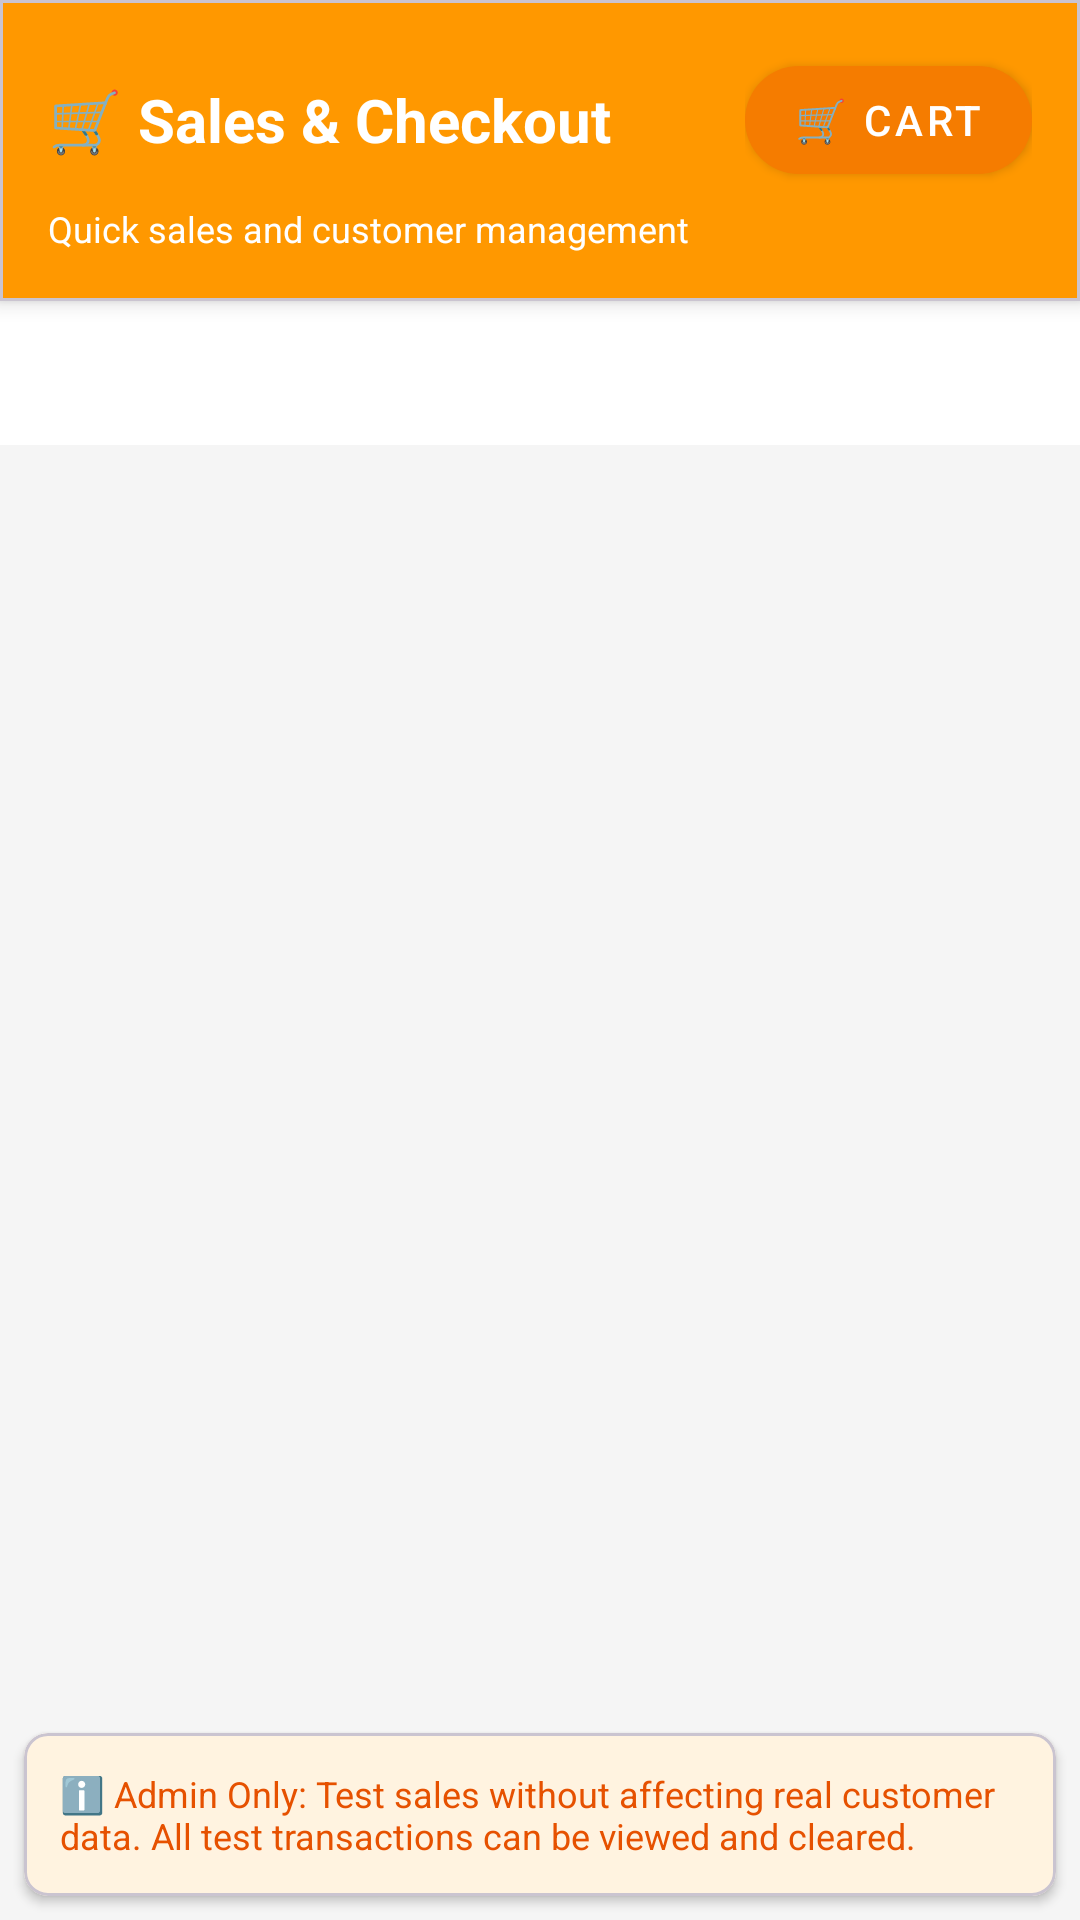

The Android layout XML behind this screen, and the referenced resources:
<!-- AndroidManifest.xml: application theme Theme.AIMS -->
<!-- res/layout/activity_test_customer.xml -->
<?xml version="1.0" encoding="utf-8"?>
<LinearLayout xmlns:android="http://schemas.android.com/apk/res/android"
    xmlns:app="http://schemas.android.com/apk/res-auto"
    android:layout_width="match_parent"
    android:layout_height="match_parent"
    android:orientation="vertical"
    android:background="#F5F5F5">

    
    <com.google.android.material.card.MaterialCardView
        android:layout_width="match_parent"
        android:layout_height="wrap_content"
        app:cardBackgroundColor="#FF9800"
        app:cardElevation="4dp"
        app:cardCornerRadius="0dp">
        
        <LinearLayout
            android:layout_width="match_parent"
            android:layout_height="wrap_content"
            android:orientation="vertical"
            android:padding="16dp">
            
            <LinearLayout
                android:layout_width="match_parent"
                android:layout_height="wrap_content"
                android:orientation="horizontal"
                android:gravity="center_vertical">
                
                <TextView
                    android:layout_width="0dp"
                    android:layout_height="wrap_content"
                    android:layout_weight="1"
                    android:text="🛒 Sales &amp; Checkout"
                    android:textSize="20sp"
                    android:textStyle="bold"
                    android:textColor="@android:color/white"/>
                
                <FrameLayout
                    android:layout_width="wrap_content"
                    android:layout_height="wrap_content">
                    
                    <com.google.android.material.button.MaterialButton
                        android:id="@+id/btnViewCart"
                        style="@style/Widget.MaterialComponents.Button"
                        android:layout_width="wrap_content"
                        android:layout_height="wrap_content"
                        android:text="🛒 Cart"
                        android:textColor="@android:color/white"
                        app:backgroundTint="#F57C00"
                        app:cornerRadius="20dp"/>
                    
                    <TextView
                        android:id="@+id/tvCartCount"
                        android:layout_width="24dp"
                        android:layout_height="24dp"
                        android:layout_gravity="top|end"
                        android:layout_marginTop="-8dp"
                        android:layout_marginEnd="-8dp"
                        android:background="@drawable/bg_circle_orange"
                        android:gravity="center"
                        android:text="0"
                        android:textColor="@android:color/white"
                        android:textSize="12sp"
                        android:textStyle="bold"
                        android:visibility="gone"/>
                </FrameLayout>
            </LinearLayout>
            
            <TextView
                android:id="@+id/tvTestInfo"
                android:layout_width="wrap_content"
                android:layout_height="wrap_content"
                android:text="Quick sales and customer management"
                android:textSize="12sp"
                android:textColor="@android:color/white"
                android:layout_marginTop="4dp"/>
        </LinearLayout>
    </com.google.android.material.card.MaterialCardView>

    
    <com.google.android.material.tabs.TabLayout
        android:id="@+id/tabLayout"
        android:layout_width="match_parent"
        android:layout_height="wrap_content"
        android:background="@android:color/white"
        app:tabIndicatorColor="#FF9800"
        app:tabSelectedTextColor="#FF9800"
        app:tabTextColor="#666666"/>

    
    <FrameLayout
        android:layout_width="match_parent"
        android:layout_height="0dp"
        android:layout_weight="1">

        
        <androidx.recyclerview.widget.RecyclerView
            android:id="@+id/rvProducts"
            android:layout_width="match_parent"
            android:layout_height="match_parent"
            android:padding="8dp"
            android:clipToPadding="false"/>

        
        <LinearLayout
            android:id="@+id/layoutTestHistory"
            android:layout_width="match_parent"
            android:layout_height="match_parent"
            android:orientation="vertical"
            android:visibility="gone">
            
            <androidx.recyclerview.widget.RecyclerView
                android:id="@+id/rvTestTransactions"
                android:layout_width="match_parent"
                android:layout_height="0dp"
                android:layout_weight="1"
                android:padding="8dp"
                android:clipToPadding="false"/>
            
            <com.google.android.material.button.MaterialButton
                android:id="@+id/btnClearTestData"
                style="@style/Widget.MaterialComponents.Button.OutlinedButton"
                android:layout_width="match_parent"
                android:layout_height="wrap_content"
                android:layout_margin="16dp"
                android:text="🗑️ Clear All Sales History"
                android:textColor="#E53935"
                app:strokeColor="#E53935"
                app:cornerRadius="8dp"/>
        </LinearLayout>
    </FrameLayout>

    
    <com.google.android.material.card.MaterialCardView
        android:layout_width="match_parent"
        android:layout_height="wrap_content"
        android:layout_margin="8dp"
        app:cardBackgroundColor="#FFF3E0"
        app:cardCornerRadius="8dp"
        app:cardElevation="2dp">
        
        <TextView
            android:layout_width="match_parent"
            android:layout_height="wrap_content"
            android:padding="12dp"
            android:text="ℹ️ Admin Only: Test sales without affecting real customer data. All test transactions can be viewed and cleared."
            android:textSize="12sp"
            android:textColor="#E65100"/>
    </com.google.android.material.card.MaterialCardView>

</LinearLayout>
<!-- resources referenced by this layout -->
<resources>
  <!-- drawable bg_circle_orange (drawable) -->
  <?xml version="1.0" encoding="utf-8"?>
  <shape xmlns:android="http://schemas.android.com/apk/res/android"
      android:shape="oval">
      <solid android:color="#FF6F00"/> </shape>
  <style name="Theme.AIMS" parent="Base.Theme.AIMS" />
  <style name="Base.Theme.AIMS" parent="Theme.Material3.DayNight.NoActionBar">
          <item name="colorPrimary">@color/purple_500</item>
          <item name="colorPrimaryVariant">@color/purple_700</item>
          <item name="colorOnPrimary">@color/white</item>
      </style>
  <color name="purple_500">#FF6F00</color>
  <color name="purple_700">#E65100</color>
  <color name="white">#FFFFFFFF</color>
</resources>
